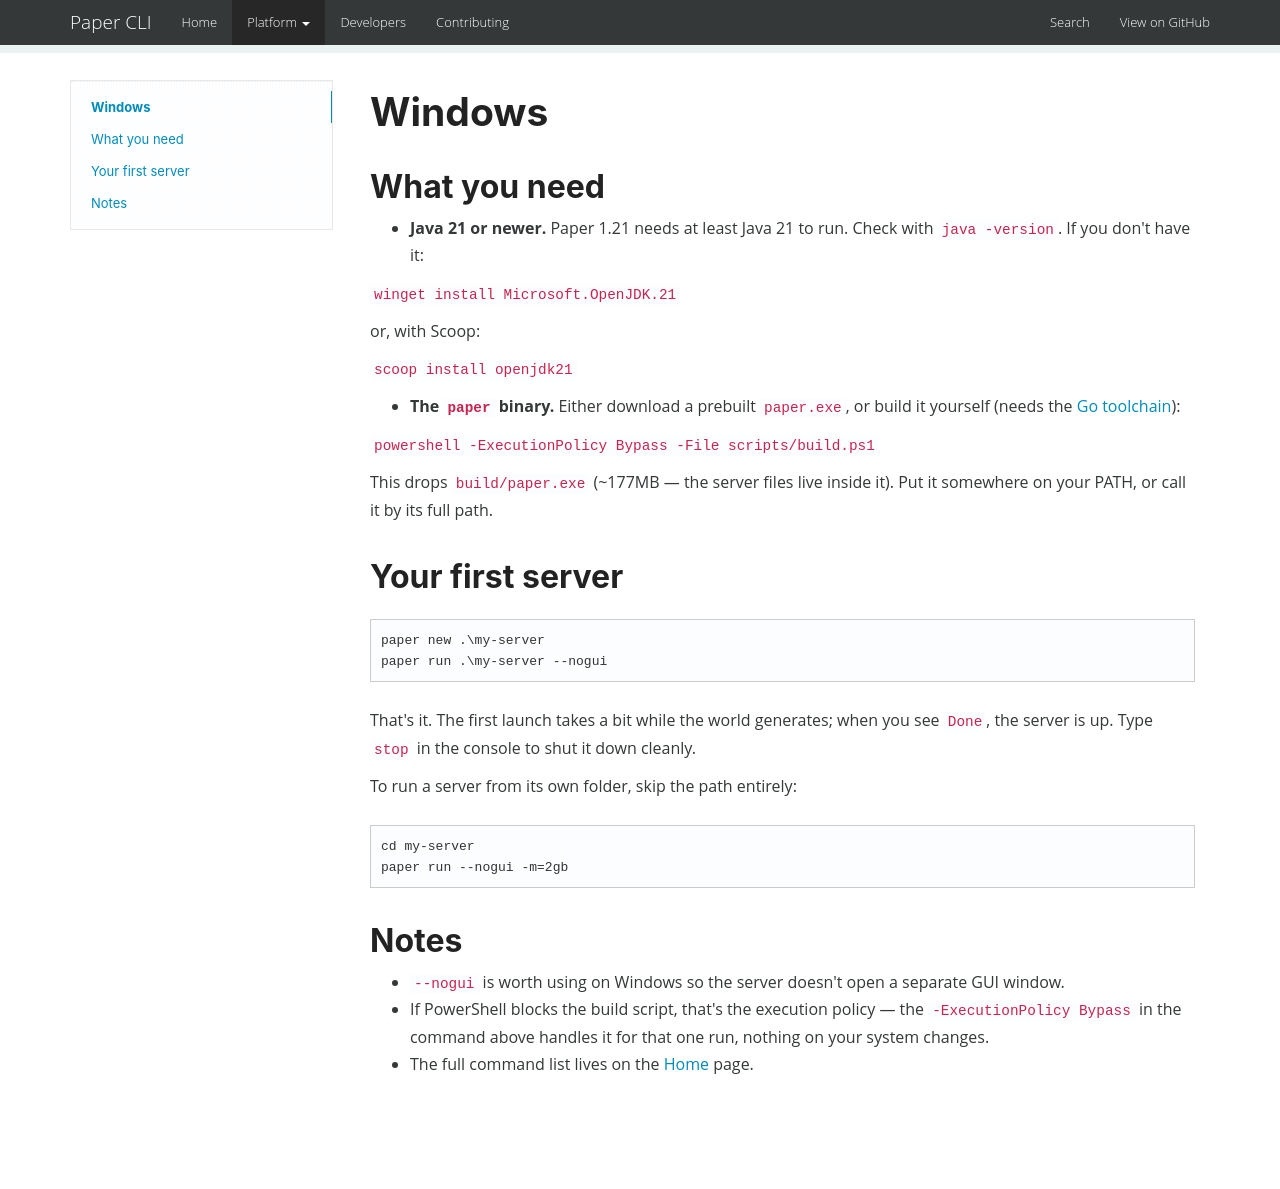

repository: CHE3MZ/paper-cli · page: windows/index.html · generator: mkdocs

# Windows

## What you need

- **Java 21 or newer.** Paper 1.21 needs at least Java 21 to run. Check
  with `java -version`. If you don't have it:

  ```
  winget install Microsoft.OpenJDK.21
  ```

  or, with Scoop:

  ```
  scoop install openjdk21
  ```

- **The `paper` binary.** Either download a prebuilt `paper.exe`, or build
  it yourself (needs the [Go toolchain](https://go.dev/dl/)):

  ```
  powershell -ExecutionPolicy Bypass -File scripts/build.ps1
  ```

  This drops `build/paper.exe` (~177MB — the server files live inside it).
  Put it somewhere on your PATH, or call it by its full path.

## Your first server

```
paper new .\my-server
paper run .\my-server --nogui
```

That's it. The first launch takes a bit while the world generates; when you
see `Done`, the server is up. Type `stop` in the console to shut it down
cleanly.

To run a server from its own folder, skip the path entirely:

```
cd my-server
paper run --nogui -m=2gb
```

## Notes

- `--nogui` is worth using on Windows so the server doesn't open a
  separate GUI window.
- If PowerShell blocks the build script, that's the execution policy —
  the `-ExecutionPolicy Bypass` in the command above handles it for that
  one run, nothing on your system changes.
- The full command list lives on the [Home](index.md) page.
